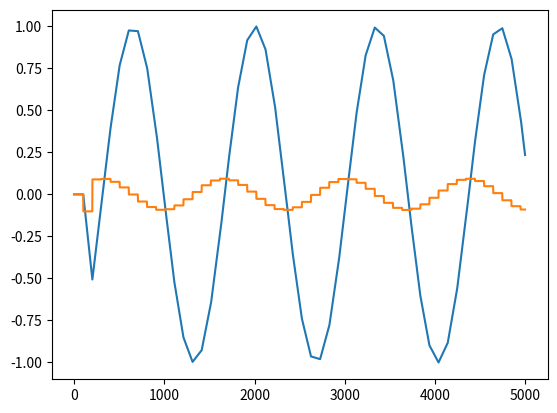

Here is the Python script that generated this plot:

import math
import numpy as np
import matplotlib
import matplotlib.pyplot as plt
import random


class Speed:
    def __init__(self, f, step):
        self.dt = 0
        self.prev = None
        self.value = None
        self.step = step
        self.old = None
        self.func = f

    def f(self, t):

        # x = math.sin(t)

        if self.dt == 0:
            if self.prev is None:
                self.prev = func()
                self.value = func()
                self.old = self.value

        vx = 0
        x = None
        if self.dt < self.step:
            vx = (self.value - self.prev) / self.step
            x = self.prev + (vx * self.dt)
            self.dt += 1
            # print(self.prev, self.dt, x, self.value)
        else:
            vx = (self.value - self.prev) / self.step
            self.prev = self.value
            x = self.value
            self.dt = 0
            # print(self.prev, x, self.value)
            self.value = func()

        self.old = self.value

        return x, vx*20

x = []
vx = []


def func():
    # return random.random()
    return math.sin(t)

a = Speed(func, 100.)

import time
from datetime import datetime

t0 = time.time()
for t in range(5000):
    t1 = time.time()

    print(t1 - t0)

    value, speed = a.f(t/90.)
    x.append(value)
    vx.append(speed)


fig, ax = plt.subplots()
ax.plot(x)
ax.plot(vx)
plt.show()

